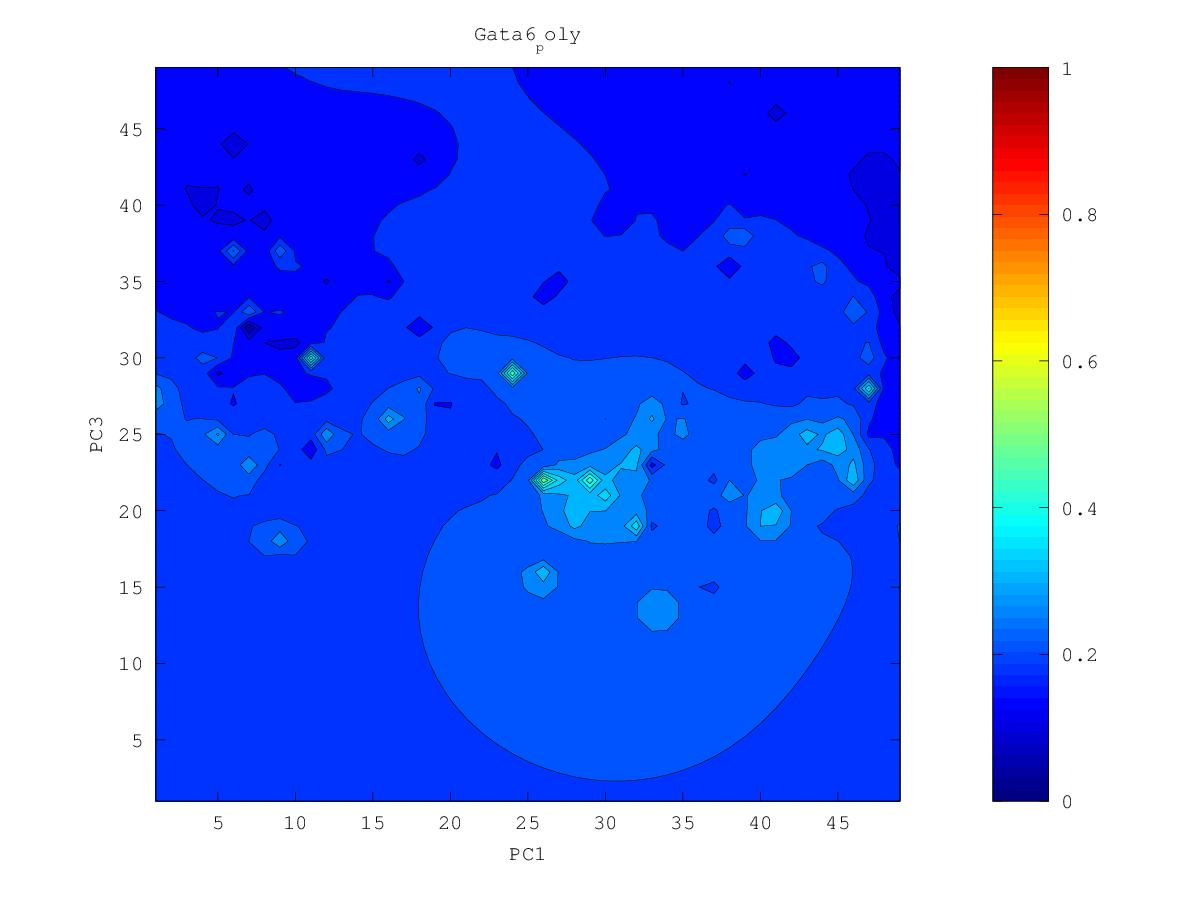

The file beside this chart, header and first rows:
0.152417187622, 0.150749336036, 0.148915423841, 0.146744781627, 0.143918519824, 0.140065627874, 0.135420144115, 0.129719670345, 0.115954818675, 0.111017515125, 0.122661637206, 0.125408886206, 0.113741634608, 0.108489254588, 0.141051783892, 0.119837647626, 0.116787533289, 0.133597546532, 0.141640507282, 0.14815383732, 0.142283075619, 0.142359736525, 0.143358578653, 0.156393984558
0.1516, 0.1498, 0.148, 0.1459, 0.1429, 0.1375, 0.1267, 0.1278, 0.119, 0.1228, 0.1227, 0.1244, 0.1303, 0.1356, 0.1459, 0.1411, 0.1555, 0.15, 0.1572, 0.1783, 0.1646, 0.1572, 0.1504, 0.1457
0.1504, 0.1483, 0.1466, 0.1451, 0.1427, 0.1377, 0.1263, 0.1294, 0.1238, 0.1295, 0.1326, 0.1274, 0.1327, 0.151, 0.1624, 0.193, 0.2088, 0.1927, 0.2133, 0.2301, 0.1924, 0.3787, 0.1934, 0.1805
0.1488, 0.1451, 0.1434, 0.1439, 0.1432, 0.1409, 0.1374, 0.1279, 0.1311, 0.1389, 0.1416, 0.1413, 0.1483, 0.1642, 0.1774, 0.2138, 0.2385, 0.2055, 0.2113, 0.2008, 0.1966, 0.2032, 0.2087, 0.2439
0.1471, 0.1366, 0.1318, 0.1424, 0.1433, 0.143, 0.142, 0.1395, 0.1415, 0.146, 0.1477, 0.1529, 0.1658, 0.1817, 0.1906, 0.1965, 0.1998, 0.1974, 0.1968, 0.1964, 0.1988, 0.2059, 0.2191, 0.2599
0.1474, 0.1409, 0.1386, 0.1421, 0.1418, 0.1425, 0.1453, 0.1473, 0.1497, 0.1523, 0.1499, 0.1547, 0.1784, 0.2259, 0.2193, 0.1922, 0.1888, 0.1901, 0.1906, 0.1921, 0.1975, 0.2067, 0.216, 0.2414
0.1485, 0.1455, 0.1432, 0.1417, 0.1353, 0.1327, 0.1471, 0.1515, 0.1549, 0.1583, 0.1618, 0.169, 0.1827, 0.207, 0.2055, 0.1827, 0.1766, 0.185, 0.1835, 0.1805, 0.1915, 0.2045, 0.2207, 0.2527
0.1491, 0.1463, 0.1421, 0.1376, 0.1399, 0.143, 0.1498, 0.1544, 0.1586, 0.163, 0.1681, 0.1745, 0.182, 0.189, 0.1901, 0.1856, 0.1833, 0.1827, 0.1767, 0.163, 0.1786, 0.1985, 0.2051, 0.2441
0.149, 0.1464, 0.1405, 0.1186, 0.1429, 0.1481, 0.152, 0.1558, 0.1606, 0.1661, 0.1724, 0.1789, 0.1833, 0.1858, 0.1866, 0.186, 0.1851, 0.1826, 0.1633, 0.1696, 0.1767, 0.1981, 0.2098, 0.2318
0.148, 0.1462, 0.1442, 0.1426, 0.1451, 0.1495, 0.1521, 0.1523, 0.1601, 0.167, 0.1744, 0.1881, 0.1888, 0.1864, 0.1859, 0.1863, 0.1865, 0.1856, 0.183, 0.1828, 0.1881, 0.2013, 0.2142, 0.2276
0.1444, 0.1421, 0.1451, 0.1419, 0.1352, 0.1497, 0.1522, 0.129, 0.1596, 0.1683, 0.1728, 0.2449, 0.2, 0.1854, 0.1848, 0.1867, 0.1882, 0.1891, 0.1896, 0.1882, 0.1478, 0.2029, 0.215, 0.2249
0.1401, 0.1302, 0.1464, 0.1456, 0.1435, 0.1524, 0.1561, 0.1585, 0.1645, 0.1727, 0.1909, 0.2327, 0.1962, 0.1354, 0.1819, 0.1872, 0.1899, 0.1922, 0.1941, 0.1955, 0.1981, 0.2076, 0.2166, 0.2241
0.1489, 0.1484, 0.151, 0.1521, 0.1534, 0.1562, 0.1593, 0.1625, 0.1663, 0.1694, 0.171, 0.1844, 0.1846, 0.1802, 0.1839, 0.1883, 0.1917, 0.1948, 0.1979, 0.2014, 0.2059, 0.2121, 0.2194, 0.2264
0.1536, 0.154, 0.155, 0.1559, 0.1567, 0.158, 0.1604, 0.1637, 0.1666, 0.1665, 0.1554, 0.1717, 0.1782, 0.1823, 0.1859, 0.1897, 0.1934, 0.1971, 0.201, 0.2053, 0.21, 0.2143, 0.2215, 0.2345
0.1563, 0.157, 0.1578, 0.1582, 0.1578, 0.1556, 0.1576, 0.1636, 0.1671, 0.1684, 0.1676, 0.1495, 0.172, 0.1818, 0.1868, 0.1909, 0.195, 0.1991, 0.2036, 0.2085, 0.2135, 0.2143, 0.2085, 0.2567
0.158, 0.1591, 0.1598, 0.1601, 0.1588, 0.148, 0.149, 0.1638, 0.168, 0.17, 0.1705, 0.1692, 0.1754, 0.1825, 0.1876, 0.1919, 0.1962, 0.2007, 0.2056, 0.2112, 0.2179, 0.2266, 0.2434, 0.249
0.1592, 0.1605, 0.1616, 0.1621, 0.1617, 0.1601, 0.1616, 0.1662, 0.1693, 0.1712, 0.1728, 0.1751, 0.179, 0.1838, 0.1884, 0.1927, 0.1971, 0.2018, 0.207, 0.213, 0.2209, 0.2339, 0.2738, 0.3018
0.1599, 0.1616, 0.163, 0.164, 0.1647, 0.1653, 0.1667, 0.1687, 0.1704, 0.1714, 0.1725, 0.1757, 0.1801, 0.1846, 0.1889, 0.1932, 0.1977, 0.2024, 0.2077, 0.2137, 0.2211, 0.2317, 0.2475, 0.2567
0.1595, 0.162, 0.1642, 0.1657, 0.1669, 0.168, 0.1693, 0.1705, 0.1712, 0.1701, 0.1644, 0.1725, 0.1799, 0.1848, 0.1891, 0.1934, 0.1979, 0.2026, 0.2077, 0.2133, 0.2196, 0.2266, 0.2335, 0.2388
0.1554, 0.1619, 0.1652, 0.1671, 0.1686, 0.1699, 0.1711, 0.1721, 0.1724, 0.1705, 0.1566, 0.1716, 0.1801, 0.1847, 0.1887, 0.1929, 0.1975, 0.2024, 0.2075, 0.2126, 0.2177, 0.2225, 0.2251, 0.2127
0.152, 0.1627, 0.1664, 0.1685, 0.17, 0.1713, 0.1725, 0.1735, 0.1741, 0.1741, 0.174, 0.177, 0.1809, 0.1841, 0.1873, 0.1914, 0.1966, 0.202, 0.2072, 0.2121, 0.2165, 0.22, 0.2214, 0.2173
0.1616, 0.1654, 0.168, 0.1698, 0.1713, 0.1725, 0.1737, 0.1748, 0.1757, 0.1766, 0.1778, 0.1796, 0.1814, 0.1823, 0.1827, 0.1876, 0.1948, 0.2014, 0.2073, 0.2123, 0.2164, 0.2192, 0.2205, 0.2194
0.1665, 0.168, 0.1696, 0.1711, 0.1723, 0.1735, 0.1747, 0.1758, 0.177, 0.1782, 0.1795, 0.1808, 0.1815, 0.1796, 0.1571, 0.1788, 0.1922, 0.2011, 0.2082, 0.214, 0.2181, 0.22, 0.2206, 0.221
0.1691, 0.17, 0.1711, 0.1721, 0.1732, 0.1743, 0.1754, 0.1766, 0.1778, 0.1791, 0.1804, 0.1816, 0.1822, 0.1806, 0.1737, 0.1523, 0.1901, 0.202, 0.2107, 0.2187, 0.2239, 0.2233, 0.2207, 0.219
0.1709, 0.1714, 0.1722, 0.173, 0.1739, 0.1748, 0.1759, 0.177, 0.1783, 0.1796, 0.181, 0.1823, 0.1833, 0.1836, 0.1826, 0.1822, 0.1938, 0.2042, 0.2146, 0.2296, 0.2464, 0.232, 0.2208, 0.2153
0.1721, 0.1725, 0.1729, 0.1735, 0.1742, 0.1751, 0.176, 0.1772, 0.1784, 0.1798, 0.1813, 0.1828, 0.1844, 0.186, 0.188, 0.1917, 0.1983, 0.2066, 0.2174, 0.2392, 0.4549, 0.2385, 0.2178, 0.2102
0.173, 0.1732, 0.1734, 0.1738, 0.1743, 0.1749, 0.1758, 0.1769, 0.1782, 0.1797, 0.1812, 0.183, 0.1849, 0.1872, 0.1902, 0.1944, 0.2005, 0.2083, 0.2176, 0.228, 0.2346, 0.2201, 0.2072, 0.2043
0.1737, 0.1736, 0.1736, 0.1737, 0.174, 0.1744, 0.1751, 0.1762, 0.1775, 0.1791, 0.1808, 0.1826, 0.1847, 0.1872, 0.1904, 0.1948, 0.2011, 0.2105, 0.2219, 0.2254, 0.2193, 0.2048, 0.1815, 0.1997
0.1742, 0.1739, 0.1736, 0.1733, 0.1732, 0.1732, 0.1737, 0.1748, 0.1764, 0.1781, 0.1799, 0.1818, 0.1839, 0.1863, 0.1893, 0.1933, 0.1995, 0.2121, 0.2512, 0.2467, 0.2172, 0.2036, 0.195, 0.1962
0.1747, 0.174, 0.1734, 0.1727, 0.1718, 0.1709, 0.1708, 0.1724, 0.1747, 0.1768, 0.1787, 0.1805, 0.1824, 0.1845, 0.187, 0.19, 0.1938, 0.2003, 0.2348, 0.2367, 0.2135, 0.1983, 0.1695, 0.1786
0.1751, 0.1741, 0.173, 0.1718, 0.17, 0.1668, 0.1628, 0.168, 0.1726, 0.1753, 0.1773, 0.1789, 0.1804, 0.182, 0.1837, 0.1856, 0.186, 0.1759, 0.1938, 0.2074, 0.209, 0.207, 0.1685, 0.2017
0.1756, 0.1741, 0.1726, 0.1709, 0.1685, 0.163, 0.1115, 0.1639, 0.1708, 0.1738, 0.1757, 0.1771, 0.1781, 0.1788, 0.1796, 0.181, 0.1803, 0.1536, 0.1833, 0.1959, 0.2014, 0.2583, 0.2445, 0.2222
0.1761, 0.1741, 0.1722, 0.1701, 0.1677, 0.1648, 0.1628, 0.1663, 0.1701, 0.1726, 0.1742, 0.1752, 0.1755, 0.1745, 0.1723, 0.1758, 0.1781, 0.1763, 0.1732, 0.1892, 0.1945, 0.231, 0.2456, 0.255
0.1767, 0.1741, 0.1717, 0.169, 0.1659, 0.1639, 0.1648, 0.1672, 0.1695, 0.1714, 0.1727, 0.1735, 0.1733, 0.1706, 0.1271, 0.1709, 0.1768, 0.1773, 0.1726, 0.1875, 0.199, 0.2132, 0.2349, 0.3138
0.1773, 0.1741, 0.1711, 0.1676, 0.1616, 0.153, 0.162, 0.1663, 0.1686, 0.1702, 0.1713, 0.172, 0.1719, 0.1708, 0.1694, 0.1725, 0.1761, 0.1786, 0.1817, 0.1873, 0.1945, 0.2034, 0.2145, 0.223
0.1778, 0.174, 0.1707, 0.1669, 0.1601, 0.1448, 0.1608, 0.1654, 0.1675, 0.1689, 0.1699, 0.1706, 0.1707, 0.1704, 0.1705, 0.1723, 0.1748, 0.1776, 0.1808, 0.1846, 0.1888, 0.1944, 0.2018, 0.2084
0.1778, 0.1737, 0.1703, 0.1671, 0.1637, 0.1616, 0.163, 0.1648, 0.1662, 0.1674, 0.1685, 0.1693, 0.1693, 0.1682, 0.1668, 0.1694, 0.1723, 0.1749, 0.1783, 0.1816, 0.1815, 0.1831, 0.193, 0.2038
0.177, 0.1729, 0.1697, 0.1669, 0.1646, 0.1633, 0.1631, 0.1636, 0.1644, 0.1655, 0.1669, 0.1683, 0.1686, 0.1655, 0.1236, 0.1651, 0.1691, 0.1707, 0.1749, 0.1846, 0.1762, 0.1653, 0.1849, 0.1981
0.1755, 0.1717, 0.1685, 0.1659, 0.1637, 0.1623, 0.1615, 0.1613, 0.1616, 0.1627, 0.1649, 0.168, 0.17, 0.1682, 0.1636, 0.165, 0.1659, 0.1637, 0.1574, 0.405, 0.1767, 0.1466, 0.178, 0.1843
0.1735, 0.17, 0.1669, 0.1641, 0.1617, 0.1598, 0.1585, 0.1577, 0.1574, 0.158, 0.1609, 0.1689, 0.1662, 0.175, 0.166, 0.1616, 0.1671, 0.1559, 0.1216, 0.1519, 0.1624, 0.1622, 0.1729, 0.183
0.1713, 0.168, 0.1648, 0.1616, 0.1585, 0.1558, 0.154, 0.1525, 0.1513, 0.1495, 0.1494, 0.1637, 0.2445, 0.1764, 0.1609, 0.1562, 0.1744, 0.1613, 0.1256, 0.1386, 0.1645, 0.1758, 0.1783, 0.1902
0.1692, 0.166, 0.1626, 0.1585, 0.1538, 0.1495, 0.1476, 0.1446, 0.1421, 0.1397, 0.1156, 0.1396, 0.1424, 0.1608, 0.1547, 0.1669, 0.1711, 0.1507, 0.1313, 0.1369, 0.1692, 0.2111, 0.1799, 0.193
0.1672, 0.1643, 0.1606, 0.1554, 0.1471, 0.1332, 0.1388, 0.1365, 0.128, 0.1379, 0.1328, 0.1461, 0.1571, 0.1558, 0.1614, 0.1682, 0.2504, 0.04964, 0.1509, 0.1419, 0.1644, 0.1982, 0.1882, 0.1964
0.1657, 0.1629, 0.1593, 0.1538, 0.1436, 0.09499, 0.1337, 0.1377, 0.137, 0.1361, 0.1258, 0.1428, 0.2579, 0.1627, 0.1605, 0.1603, 0.1711, 0.2083, 0.1728, 0.1658, 0.1518, 0.174, 0.1683, 0.1942
0.1645, 0.1622, 0.159, 0.1544, 0.1478, 0.1405, 0.139, 0.1337, 0.1307, 0.1329, 0.1271, 0.1472, 0.1619, 0.159, 0.1582, 0.1369, 0.1734, 0.1701, 0.1857, 0.2124, 0.1234, 0.1772, 0.1878, 0.2053
0.1636, 0.1619, 0.1594, 0.156, 0.1518, 0.1474, 0.1428, 0.1346, 0.1307, 0.1194, 0.1353, 0.1451, 0.1451, 0.1423, 0.1531, 0.1574, 0.1661, 0.1641, 0.1882, 0.2267, 0.1928, 0.1771, 0.1894, 0.2142
0.1632, 0.1621, 0.1602, 0.1576, 0.1545, 0.1508, 0.1458, 0.1344, 0.13, 0.1385, 0.1418, 0.1464, 0.1468, 0.1412, 0.1514, 0.1461, 0.162, 0.1748, 0.1858, 0.1954, 0.1973, 0.1977, 0.2037, 0.2122
0.1634, 0.1626, 0.1612, 0.1592, 0.1568, 0.1539, 0.1499, 0.1435, 0.1414, 0.1433, 0.133, 0.146, 0.1524, 0.155, 0.1586, 0.1612, 0.1681, 0.1772, 0.1856, 0.1941, 0.2047, 0.225, 0.2306, 0.2177
0.164, 0.1635, 0.1624, 0.1609, 0.1591, 0.1569, 0.1544, 0.1519, 0.1504, 0.1491, 0.1444, 0.1509, 0.1569, 0.1605, 0.164, 0.1679, 0.173, 0.1794, 0.1865, 0.1953, 0.2105, 0.2669, 0.2776, 0.2222
